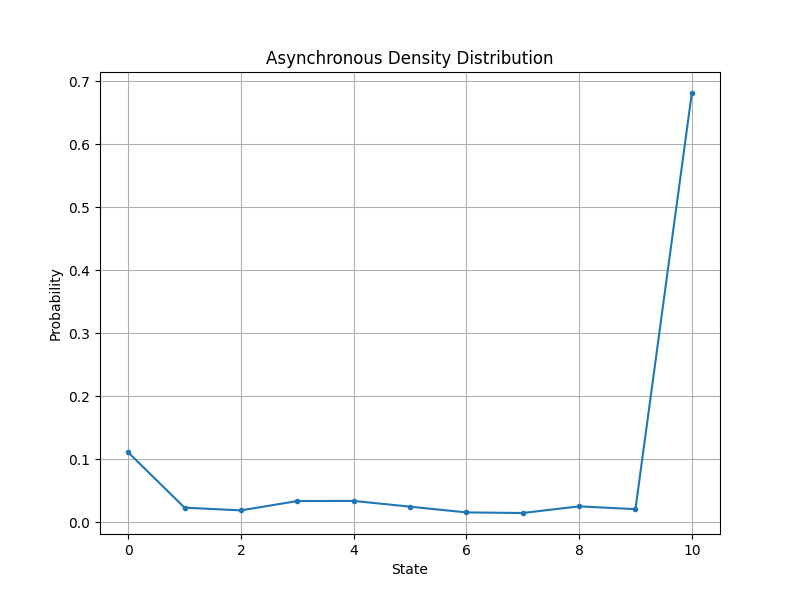

The data file committed next to this chart (first rows):
State, Probability
0, 0.1107
1, 0.02291
2, 0.01859
3, 0.03338
4, 0.0336
5, 0.02448
6, 0.01537
7, 0.01442
8, 0.02498
9, 0.02052
10, 0.6811
